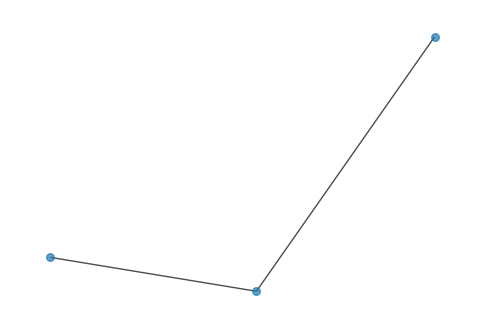

Here is the Python script that generated this plot:
"""
Plotting utilities for Covasim contact networks.
"""
import numpy as np
import networkx as nx
import matplotlib.pyplot as plt


def plot_contact_network(G, layers=None, size=None, figsize=(10, 8), layout='spring', seed=None, **draw_kwargs):
    """
    Draw a contact network (from sim.people.to_graph()).

    Args:
        G: networkx.MultiDiGraph, contact graph (e.g. people.to_graph()).
        layers: None | str | list[str]. Which layer(s) to draw. None = all layers;
            str = single layer (e.g. 'base', 'cross'); list = multiple layers.
        size: None | int. If int, draw only a random subgraph of this many nodes to avoid clutter; None = draw all.
        figsize: tuple. Matplotlib figure size, default (10, 8).
        layout: str. 'spring' (default, nodes spread evenly in the plane), 'kamada_kawai', or 'circular'.
        seed: int | None. Random seed for node sampling when size is set.
        **draw_kwargs: Passed to nx.draw (e.g. node_size, alpha, font_size).
    """
    if not G.number_of_nodes():
        return
    rng = np.random.RandomState(seed)

    # 1) Filter edges by layer
    if layers is not None:
        layer_set = {layers} if isinstance(layers, str) else set(layers)
        H = nx.MultiDiGraph()
        nodes_in_H = set()
        for u, v, k in G.edges(keys=True):
            edata = dict(G[u][v][k])
            edge_layer = edata.get('layer', None)
            if edge_layer in layer_set:
                H.add_edge(u, v, key=k, **edata)
                nodes_in_H.add(u)
                nodes_in_H.add(v)
        for n in nodes_in_H:
            for key, val in G.nodes[n].items():
                H.nodes[n][key] = val
        G_plot = H
    else:
        G_plot = G.copy()

    if G_plot.number_of_edges() == 0:
        if layers is not None:
            print("plot_contact_network: no edges in selected layer(s), skipping draw.")
        return

    # 2) Optional subsample by size
    nodes = list(G_plot.nodes())
    if size is not None and isinstance(size, int) and len(nodes) > size:
        chosen = rng.choice(len(nodes), size=size, replace=False)
        selected = [nodes[i] for i in chosen]
        G_plot = G_plot.subgraph(selected).copy()

    if G_plot.number_of_nodes() == 0:
        print("plot_contact_network: no nodes after subsampling, skipping draw.")
        return

    # 3) Layout and draw (no arrows; nodes spread evenly in the plane)
    fig, ax = plt.subplots(figsize=figsize)
    if layout == 'circular':
        pos = nx.circular_layout(G_plot)
    elif layout == 'kamada_kawai':
        pos = nx.kamada_kawai_layout(G_plot)
    else:
        # spring: larger k + more iterations so nodes distribute evenly in the network
        pos = nx.spring_layout(G_plot, seed=seed, k=1.2, iterations=100)
    default_draw = dict(node_size=30, alpha=0.7, with_labels=False, arrows=False)
    default_draw.update(draw_kwargs)
    nx.draw(G_plot, pos, ax=ax, **default_draw)
    plt.show()
    return fig


def _get_node_country(G, n):
    """Get country label for node n: support G.nodes[n]['country'] or G.nodes[n]['person'].country."""
    data = G.nodes[n]
    if 'country' in data:
        return data['country']
    if 'person' in data:
        return getattr(data['person'], 'country', None)
    return None


def _node_colors_by_state(G, nodelist):
    """Return list of colors: infected/exposed=red, susceptible=orange, else=lightgray."""
    colors = []
    for n in nodelist:
        data = G.nodes[n]
        is_inf = data.get('infectious', False) or data.get('exposed', False)
        if is_inf:
            colors.append('red')
        else:
            colors.append('lightgray')
    return colors


def plot_two_country_networks(G, sample_size=50, seed=1, figsize=(14, 7), offset=1.0):
    """
    Draw two country networks side by side (A on the left, B on the right).
    Countries are taken from node attribute 'country' (or person.country); values 'A' and 'B' define the two regions.
    Nodes from country A are drawn as circles, from country B as squares.
    Sampling: sample_size nodes per country subgraph, then add all their neighbors, then take subgraph.

    Args:
        G: single networkx Graph/DiGraph/MultiDiGraph; nodes must have 'country' (e.g. 'A' or 'B').
        sample_size: number of nodes to randomly sample from each country before adding neighbors.
        seed: random seed for sampling and layout.
        figsize: figure size (width, height).
        offset: horizontal offset of the two layouts (A shifted left by offset, B right by offset).
    """
    nodes_A = [n for n in G.nodes() if _get_node_country(G, n) == 'A']
    nodes_B = [n for n in G.nodes() if _get_node_country(G, n) == 'B']
    if not nodes_A or not nodes_B:
        print("plot_two_country_networks: need nodes with country 'A' and 'B' in G.")
        return

    G_A = G.subgraph(nodes_A).copy()
    G_B = G.subgraph(nodes_B).copy()

    np.random.seed(seed)
    rng_A = np.random.default_rng(seed)
    rng_B = np.random.default_rng(seed * seed)

    n_A, n_B = len(nodes_A), len(nodes_B)
    sampled_A = rng_A.choice(nodes_A, size=min(sample_size, n_A), replace=False)
    sampled_B = rng_B.choice(nodes_B, size=min(max(1, sample_size - 5), n_B), replace=False)

    expand_A = set(sampled_A)
    for n in sampled_A:
        expand_A.update(G_A.neighbors(n))
    expand_B = set(sampled_B)
    for n in sampled_B:
        expand_B.update(G_B.neighbors(n))

    sub_A = G_A.subgraph(expand_A).copy()
    sub_B = G_B.subgraph(expand_B).copy()

    # Layout: use edge 'weight' if present, else 'beta'
    def set_layout_weight(G):
        if G.is_multigraph():
            for u, v, k in list(G.edges(keys=True)):
                ed = G.edges[u, v, k]
                if 'weight' not in ed and 'beta' in ed:
                    ed['weight'] = float(ed['beta'])
        else:
            for u, v in G.edges():
                ed = G.edges[u, v]
                if 'weight' not in ed and 'beta' in ed:
                    ed['weight'] = float(ed['beta'])

    set_layout_weight(sub_A)
    set_layout_weight(sub_B)

    pos_A = nx.spring_layout(sub_A, weight='weight', seed=seed)
    pos_B = nx.spring_layout(sub_B, weight='weight', seed=seed)
    for n in pos_A:
        pos_A[n][0] -= offset
    for n in pos_B:
        pos_B[n][0] += offset

    plt.figure(figsize=figsize)

    # A network: nodes by country (circle = A, square = B), color by state (infected=red, susceptible=orange)
    nodes_A_circle = [n for n in sub_A.nodes() if _get_node_country(sub_A, n) == 'A']
    nodes_A_square = [n for n in sub_A.nodes() if _get_node_country(sub_A, n) == 'B']
    nx.draw_networkx_nodes(sub_A, pos=pos_A, nodelist=nodes_A_circle,
                          node_color=_node_colors_by_state(sub_A, nodes_A_circle), edgecolors='black',
                          node_shape='o', node_size=60, linewidths=1.0)
    nx.draw_networkx_nodes(sub_A, pos=pos_A, nodelist=nodes_A_square,
                          node_color=_node_colors_by_state(sub_A, nodes_A_square), edgecolors='black',
                          node_shape='s', node_size=60, linewidths=1.0)
    edgelist_A = list(sub_A.edges())
    nx.draw_networkx_edges(sub_A, pos=pos_A, edgelist=edgelist_A, edge_color='gray', width=0.5, arrows=False)

    # B network: nodes by country, color by state
    nodes_B_circle = [n for n in sub_B.nodes() if _get_node_country(sub_B, n) == 'A']
    nodes_B_square = [n for n in sub_B.nodes() if _get_node_country(sub_B, n) == 'B']
    nx.draw_networkx_nodes(sub_B, pos=pos_B, nodelist=nodes_B_circle,
                          node_color=_node_colors_by_state(sub_B, nodes_B_circle), edgecolors='black',
                          node_shape='o', node_size=60, linewidths=1.0)
    nx.draw_networkx_nodes(sub_B, pos=pos_B, nodelist=nodes_B_square,
                          node_color=_node_colors_by_state(sub_B, nodes_B_square), edgecolors='black',
                          node_shape='s', node_size=60, linewidths=1.0)
    edgelist_B = list(sub_B.edges())
    nx.draw_networkx_edges(sub_B, pos=pos_B, edgelist=edgelist_B, edge_color='gray', width=0.5, arrows=False)

    legend_elements = [
        plt.Line2D([0], [0], marker='o', color='w', markeredgecolor='black', markersize=10, label='Country A'),
        plt.Line2D([0], [0], marker='s', color='w', markeredgecolor='black', markersize=10, label='Country B'),
        plt.Line2D([0], [0], marker='o', color='red', markeredgecolor='black', markersize=10, label='Infected'),
    ]
    plt.legend(handles=legend_elements, loc='upper right')
    plt.axis('off')
    plt.show()

    print(f"A sampled nodes: {len(sampled_A)}")
    print(f"A nodes after adding neighbors: {len(expand_A)}")
    print(f"B sampled nodes: {len(sampled_B)}")
    print(f"B nodes after adding neighbors: {len(expand_B)}")


if __name__ == '__main__':
    # Minimal example: small graph with layer attribute (no dependency on cross_network)
    G = nx.MultiDiGraph()
    G.add_edge(0, 1, key=0, layer='base', weight=1.0)
    G.add_edge(1, 2, key=0, layer='base', weight=1.0)
    G.add_edge(2, 0, key=0, layer='cross', weight=0.6)
    for n in [0, 1, 2]:
        G.nodes[n]['age'] = 30
    plot_contact_network(G, layers='base', size=3, figsize=(6, 4), seed=42)
